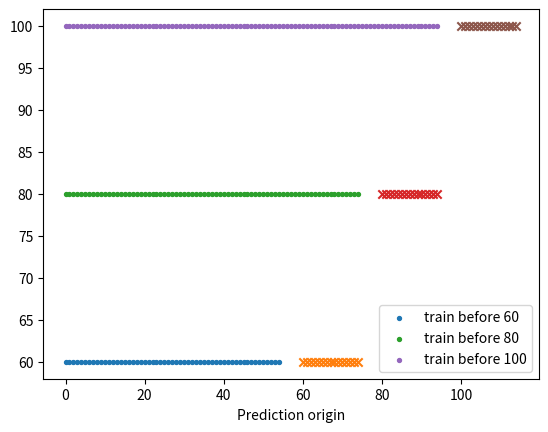

Generate this figure with matplotlib:
import numpy as np
import pandas as pd
import matplotlib.pyplot as plt


horizon=5;origins=np.arange(120);label_end=origins+horizon
for validation_start in [60,80,100]:
    train=origins[label_end<validation_start];valid=origins[(origins>=validation_start)&(origins<validation_start+15)]
    assert label_end[train].max()<valid.min()
    print("origin",validation_start,"last train origin",train[-1],"purged",validation_start-len(train))
    plt.scatter(train,np.full(len(train),validation_start),s=8,label=f"train before {validation_start}")
    plt.scatter(valid,np.full(len(valid),validation_start),marker="x")
plt.xlabel("Prediction origin");plt.legend();plt.show()
